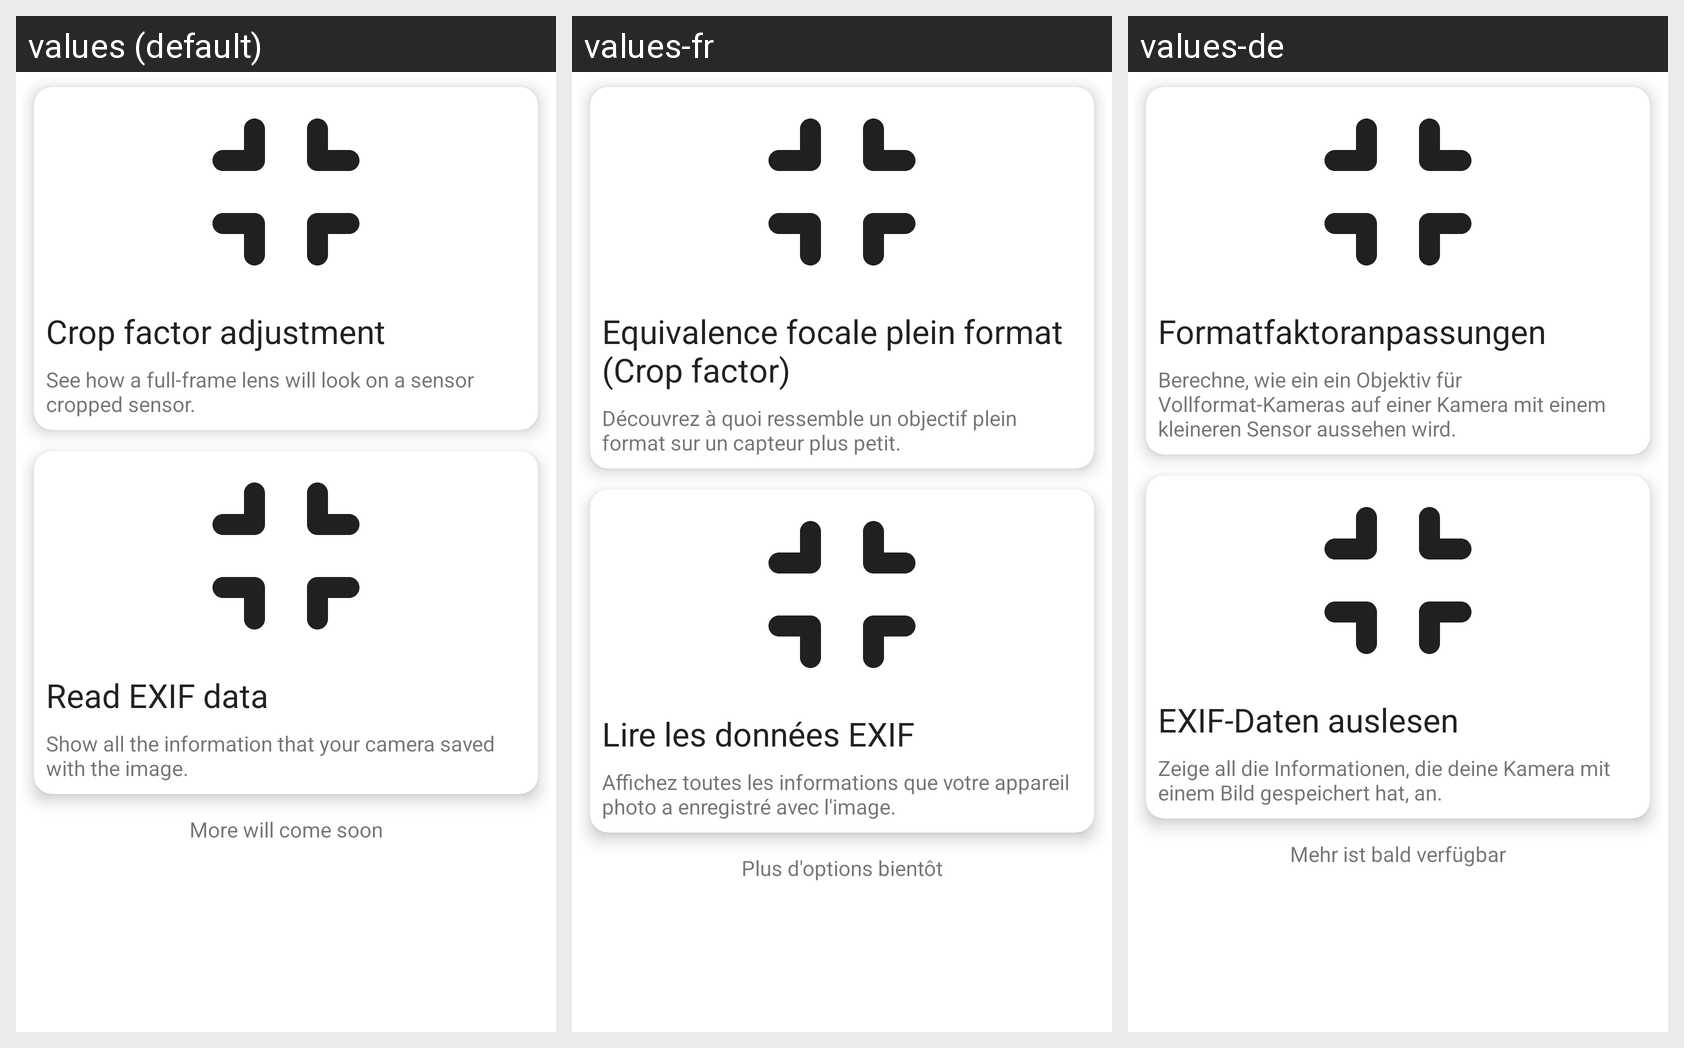

Locale-by-locale string values for the Android screen shown in this grid:
Android screen res/layout/fragment_tools.xml rendered under 3 locales, left to right: values (default), values-fr, values-de. Device: Nexus 5 (rendered at 1080×1920; each locale shown at half size, 540×960, under a caption strip naming it); theme AppTheme.
Strings drawn on this screen, with the default value and each locale's value (text and hints the layout hard-codes, and strings that could not be matched under every locale, appear in the picture but are not listed):

select_cropfactor
  values: Crop factor adjustment
  values-fr: Equivalence focale plein format (Crop factor)
  values-de: Formatfaktoranpassungen

description_cropfactor
  values: See how a full-frame lens will look on a sensor cropped sensor.
  values-fr: Découvrez à quoi ressemble un objectif plein format sur un capteur plus petit.
  values-de: Berechne, wie ein ein Objektiv für Vollformat-Kameras auf einer Kamera mit einem kleineren Sensor aussehen wird.

select_exif
  values: Read EXIF data
  values-fr: Lire les données EXIF
  values-de: EXIF-Daten auslesen

description_exif
  values: Show all the information that your camera saved with the image.
  values-fr: Affichez toutes les informations que votre appareil photo a enregistré avec l'image.
  values-de: Zeige all die Informationen, die deine Kamera mit einem Bild gespeichert hat, an.

more_coming_soon
  values: More will come soon
  values-fr: Plus d'options bientôt
  values-de: Mehr ist bald verfügbar
